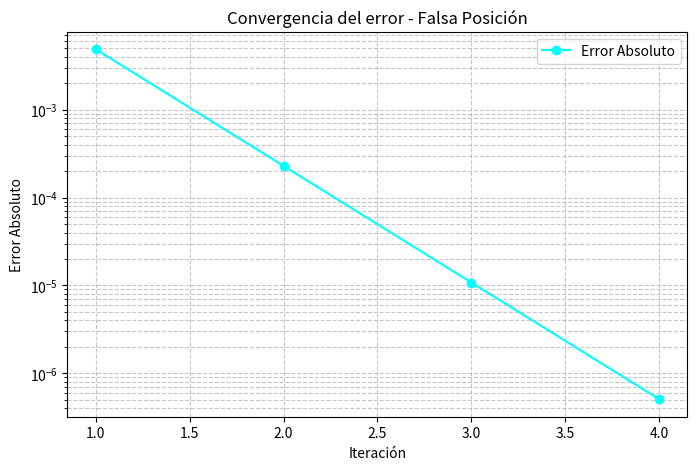

Write Python code to recreate this figure. (Note: this script raises an exception after producing the figure.)
#Mixta f(x) = √x − cos(x)
import numpy as np
import os
import matplotlib.pyplot as plt


def funcion_mixta(x):
    return np.sqrt(x) - np.cos(x)


def falsa_posicion(intervalo_a, intervalo_b, tolerancia, iteraciones):
    a_evaluado = funcion_mixta(intervalo_a)
    b_evaluado = funcion_mixta(intervalo_b)
    comprobacion = comprobacion_de_raiz(a_evaluado, b_evaluado)
    if(comprobacion < 0):
        iteracion_actual = 0
        error_actual = tolerancia + 1
        lista_errores = []
        xr_anterior = intervalo_a
        while(error_actual > tolerancia and iteracion_actual < iteraciones):
            xr_actual = xr_falsa_posicion(intervalo_a, intervalo_b, a_evaluado, b_evaluado)
            error_actual = comprobar_error(xr_actual, xr_anterior)
            if iteracion_actual > 0:
                lista_errores.append(error_actual)
            comprobacion_fronteras = fronteras(xr_actual, a_evaluado)
            if comprobacion_fronteras == 0:
                break
            elif comprobacion_fronteras > 0:
                intervalo_a = xr_actual
                a_evaluado = funcion_mixta(intervalo_a) # Actualizar a_evaluado
            else:
                intervalo_b = xr_actual
                b_evaluado = funcion_mixta(intervalo_b) # Actualizar b_evaluado
            
            xr_anterior = xr_actual
            iteracion_actual += 1

    return xr_actual, iteracion_actual, lista_errores

    
def comprobacion_de_raiz(a_evaluado, b_evaluado):
    comprobacion = a_evaluado * b_evaluado
    return comprobacion


def xr_falsa_posicion(intervalo_a, intervalo_b, a_evaluado, b_evaluado):
    # Fórmula: xm = b - (f(b) * (b - a)) / (f(b) - f(a))
    numerador = b_evaluado * (intervalo_b - intervalo_a)
    denominador = b_evaluado - a_evaluado
    xm = intervalo_b - (numerador / denominador)
    return xm


def comprobar_error(xr_actual, xr_anterior):
    error_actual = np.abs(xr_actual - xr_anterior)
    return error_actual


def fronteras(xr_actual, a_evaluado):
    xm_evaluado = funcion_mixta(xr_actual)
    comprobacion_comprobacionaria = a_evaluado * xm_evaluado
    return comprobacion_comprobacionaria


if __name__ == "__main__":
    #DECLARACION DE INTERVALOS Y LLAMADO A EL METODO CON RETORNO DE DATOS PEDIDOS PARA GARFICO
    intervalo_a = 0.1
    intervalo_b = 1.0
    tolerancia = 1e-6
    iteraciones = 100
    raiz, iters, lista_errores = falsa_posicion(intervalo_a, intervalo_b, tolerancia, iteraciones)
    if raiz is not None:
        print(f"\nRESULTADOS FALSA POSICION")
        print(f"Raíz aproximada: {raiz}")
        print(f"Iteraciones necesarias: {iters}")
        print(f"Error final: {lista_errores[-1]}")
    # ======================================== GRAFICA DE CONVERGENCIA ========================================
    plt.figure(figsize=(8, 5))
    
    # El eje X serán los números de iteración (1, 2, 3...)
    eje_x_iteraciones = np.arange(1, len(lista_errores) + 1)
        
    plt.plot(eje_x_iteraciones, lista_errores, marker='o', color='aqua', label='Error Absoluto')
    plt.yscale('log')
        
    plt.title("Convergencia del error - Falsa Posición")
    plt.xlabel("Iteración")
    plt.ylabel("Error Absoluto")
    plt.grid(True, which="both", linestyle='--', alpha=0.7)
    plt.legend()
        
    directorio_script = os.path.dirname(os.path.abspath(__file__))
    ruta_graficas = os.path.abspath(os.path.join(directorio_script, '..', 'assets'))
    ruta_guardado = os.path.join(ruta_graficas, 'convergencia_falsa_posicion.png')

    os.makedirs(ruta_graficas, exist_ok=True)
    plt.savefig(ruta_guardado, dpi=300, bbox_inches='tight')
    plt.close()

    # ======================================== ARCHIVO CSV (CONVERGENCIA) ========================================
    ruta_data = os.path.abspath(os.path.join(directorio_script, '..', 'data'))
    os.makedirs(ruta_data, exist_ok=True)
    ruta_csv = os.path.join(ruta_data, 'falsa_posicion.csv')
    
    # Emparejamos la iteración con su respectivo error
    csv_datos = np.column_stack((eje_x_iteraciones, lista_errores))
    
    # Guardamos usando formato entero para la iteración (%d) y notación científica para el error (%.8e)
    np.savetxt(ruta_csv, csv_datos, delimiter=',', header='Iteracion,Error_Absoluto', comments='', fmt=['%d', '%.8e'])

    # ======================================== GRAFICA 1: FUNCION CON SU RAIZ ========================================
    x_vals = np.linspace(intervalo_a, intervalo_b, 200)
    y_vals = funcion_mixta(x_vals)

    plt.figure(figsize=(8, 5))
    plt.plot(x_vals, y_vals, color='blue', linewidth=2, label='f(x) = √x - cos(x)')
    plt.axhline(0, color='black', linewidth=1)  # eje x
    plt.plot(raiz, funcion_mixta(raiz), 'ro', markersize=8, label=f'Raíz ≈ {raiz:.6f}')
    plt.title("Función mixta con su raíz marcada", fontsize=14)
    plt.xlabel("x", fontsize=12)
    plt.ylabel("f(x)", fontsize=12)
    plt.grid(True, alpha=0.4)
    plt.legend()
    plt.savefig(os.path.join(ruta_graficas, 'raiz_falsa_posicion.png'), dpi=300, bbox_inches='tight')
    plt.close()
